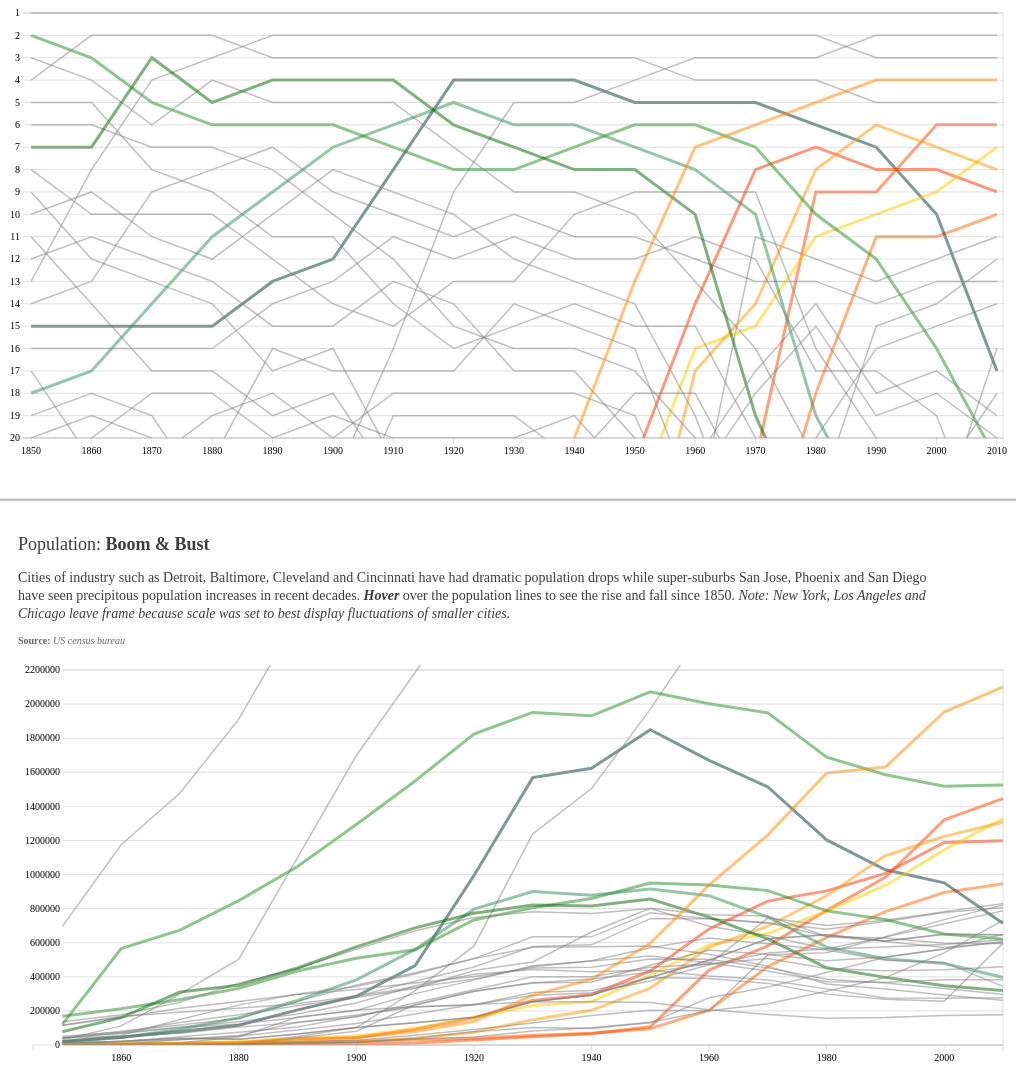
D3 v3 page, settled after 480 driven frames (8 s of simulated time); the page loaded 1 data file(s).


        d3.csv("FullProjectData.csv", function(data){
            
//            console.log(data)
            
            data.forEach(function(d){ 
                d.pop = +d.pop;
            });
            
            var nested = d3.nest()
                .key(function(d) { return d.year; }).sortValues(function(a, b){ return b.pop - a.pop; })
                .entries(data);
                
            nested.forEach(function(y) {
                y.values.forEach(function(c, i) {
                    c.rank = i + 1;
                });
            });
            
            function populationChart() {
                            var cityData = [
                             {code: "SJO", name:"San Jose"},
                             {code: "DET", name:"Detroit"},
                             {code: "SFO", name:"San Francisco"},
                             {code: "DAL", name:"Dallas"},
                             {code: "IND", name:"Indianapolis"},
                             {code: "LAX", name:"Los Angeles"},
                             {code: "NYC", name:"New York"},
                             {code: "FTW", name:"Fort Worth"},
                             {code: "PHX", name:"Phoenix"},
                             {code: "SAN", name:"San Antonio"},
                             {code: "SDG", name:"San Diego"},
                             {code: "BAL", name:"Baltimore"},
                             {code: "BOS", name:"Boston"},
                             {code: "BUF", name:"Buffalo"},
                             {code: "CHI", name:"Chicago"},
                             {code: "CIN", name:"Cincinnati"},
                             {code: "CLE", name:"Cleveland"},
                             {code: "MIL", name:"Milwaukee"},
                             {code: "PHI2", name:"Philadelphia"},
                             {code: "STL", name:"St. Louis"},
                             {code: "JAC", name:"Jacksonville"},
                             {code: "COL", name:"Columbus"},
                             {code: "CHR", name:"Charlotte"},
                             {code: "ELP", name:"El Paso"},
                             {code: "MEM", name:"Memphis"},
                             {code: "PIT", name:"Pittsburgh"},
                             {code: "WSH", name:"Washington DC"},
                             {code: "NOL", name:"New Orleans"},
                             {code: "KAN", name:"Kansas City"},
                             {code: "SEA", name:"Seattle"},
                             {code: "PRO", name:"Providence"},
                             {code: "LOU", name:"Louisville"},
                             {code: "MIN", name:"Minneapolis"},
                             {code: "NEK", name:"Newark"},
                             {code: "HOU", name:"Houston"}
                             
                            ];
                            cityData.forEach(function(d) {
                                d.data = data.filter(function(c) { return c.city === d.name; })
                            });
                            
                            
                            var toolTip = d3.select(".chart").append("div")
                                            .attr("class", "tooltip")
                                            .style("opacity", 0);

                            var margin = {top: 5, right: 5, bottom: 20, left: 25};
                                width = 1000 - margin.left - margin.right,
                                height = 400 - margin.top - margin.bottom;

                            var svg = d3.select(".chart")
                                        .append("svg")
                                        .attr("width", width + margin.left + margin.right)
                                        .attr("height", height + margin.top + margin.bottom)
                                        .append("g")
                                        .attr("transform", "translate(" + margin.left + "," + margin.top + ")");

                            var xScale = d3.scale.linear()
                                        .domain([1845, 2010])
                                    	.range([0, width]);

                            var yScale = d3.scale.linear()
                            	   	.domain([0, 2200000])
                            	   	.range([height, 0]);
                                    	   	
                            var rankLine = d3.svg.line()
                                .x(function(d) {return xScale(d.year); })
                                .y(function(d) {return yScale(d.pop); })
//                                .interpolate("step")

                            var xAxis = d3.svg.axis()
                                        	.tickFormat(function(d) {return d;})
                                        	.scale(xScale);

                            var yAxis = d3.svg.axis()
                                            .tickFormat(function(d) {return d;})
                                            .orient("left")
                                            .scale(yScale)
                                            .ticks(9)
                                            .tickSize(width - margin.left - margin.right);

                                            cityData.forEach(function(city) {
                                                var g = svg.append("g")
                                                .attr("class", "rank-line")
                                                .on("mouseover", function(d,i) {
                                                    toolTip
                                                        .html(city.name)
                                                        .style("left", 600 + "px")
                                                        .style("top", 900 + "px")
                                                        .style("opacity", 1);
                                                })
                                                
                                                .on("mouseout", function(d) {
                                                    toolTip
                                                        .style("opacity", 0);
                                                });

                                                g.append("path")
                                                    .attr("class", city.code + "line thin")
                                                    .attr("d", rankLine(city.data));

                                                g.append("path")
                                                    .attr("class", city.code + "line fat")
                                                    .attr("d", rankLine(city.data));
                                            });

                                            svg.append("rect")
                                                .attr("width", width)
                                                .attr("height", 30)
                                                .attr("y", height)
                                                .style("fill", "white")

                                            svg.append("g")
                                                .attr("class", "axis")
                                               	.attr("transform", "translate(" + width + ", 0)")
                                                .call(yAxis);

                                            svg.append("g")
                                                .attr("class", "axis")
                                                .attr("transform", "translate(0, " + height + ")")
                                                .call(xAxis);

            }
            populationChart();
            
            function rankChart() {
                            var cityData = [
                             {code: "SJO", name:"San Jose"},
                             {code: "DET", name:"Detroit"},
                             {code: "SFO", name:"San Francisco"},
                             {code: "DAL", name:"Dallas"},
                             {code: "IND", name:"Indianapolis"},
                             {code: "LAX", name:"Los Angeles"},
                             {code: "NYC", name:"New York"},
                             {code: "FTW", name:"Fort Worth"},
                             {code: "PHX", name:"Phoenix"},
                             {code: "SAN", name:"San Antonio"},
                             {code: "SDG", name:"San Diego"},
                             {code: "BAL", name:"Baltimore"},
                             {code: "BOS", name:"Boston"},
                             {code: "BUF", name:"Buffalo"},
                             {code: "CHI", name:"Chicago"},
                             {code: "CIN", name:"Cincinnati"},
                             {code: "CLE", name:"Cleveland"},
                             {code: "MIL", name:"Milwaukee"},
                             {code: "PHI", name:"Philadelphia"},
                             {code: "STL", name:"St. Louis"},
                             {code: "JAC", name:"Jacksonville"},
                             {code: "COL", name:"Columbus"},
                             {code: "CHR", name:"Charlotte"},
                             {code: "ELP", name:"El Paso"},
                             {code: "MEM", name:"Memphis"},
                             {code: "PIT", name:"Pittsburgh"},
                             {code: "WSH", name:"Washington DC"},
                             {code: "NOL", name:"New Orleans"},
                             {code: "KAN", name:"Kansas City"},
                             {code: "SEA", name:"Seattle"},
                             {code: "PRO", name:"Providence"},
                             {code: "LOU", name:"Louisville"},
                             {code: "MIN", name:"Minneapolis"},
                             {code: "NEK", name:"Newark"},
                             {code: "HOU", name:"Houston"}
                            ];
                            cityData.forEach(function(d) {
                                d.data = data.filter(function(c) { return c.city === d.name; })
                            });
                            
                            var toolTip = d3.select(".chart2").append("div")
                                            .attr("class", "tooltip")
                                            .style("opacity", 0);

                            var margin = {top: 5, right: 5, bottom: 20, left: 5};
                                width = 1000 - margin.left - margin.right,
                                height = 450 - margin.top - margin.bottom;

                            var svg = d3.select(".chart2")
                                        .append("svg")
                                        .attr("width", width + margin.left + margin.right)
                                        .attr("height", height + margin.top + margin.bottom)
                                        .append("g")
                                        .attr("transform", "translate(" + margin.left + "," + margin.top + ")");

                            var xScale = d3.scale.linear()
                                        .domain([1847, 2011])
                                    	.range([0, width]);

                            var yScale = d3.scale.linear()
                                    	   	.domain([20, 1])
                                    	   	.range([height, 0]);
                                    	   	
                    	    var rankLine = d3.svg.line()
                                .x(function(d) {return xScale(d.year); })
                                .y(function(d) {return yScale(d.rank); })
//                                .interpolate("bundle");

                            var xAxis = d3.svg.axis()
                                .tickFormat(function(d) {return d;})
                            	.scale(xScale)
                            	.ticks(15);

                            var yAxis = d3.svg.axis()
                                .tickFormat(function(d) {return d;})
                                .orient("left")
                                .scale(yScale)
                                .ticks(20)
                                .tickSize(width - margin.left - margin.right);
                                        
                            cityData.forEach(function(city) {
                                var g = svg.append("g")
                                .attr("class", "rank-line")
                                .on("mouseover", function(d,i) {
                                    toolTip
                                        .html(city.name)
                                        .style("left", d3.event.x + "px")
                                        .style("top", d3.event.y + "px")
                                        .style("opacity", 1);
                                })
                                .on("mouseout", function(d) {
                                    toolTip
                                        .style("opacity", 0);
                                });
                                
                                g.append("path")
                                    .attr("class", city.code + "line thin")
                                    .attr("d", rankLine(city.data));
                                    
                                g.append("path")
                                    .attr("class", city.code + "line fat")
                                    .attr("d", rankLine(city.data));
                            });
                            
                            svg.append("rect")
                                .attr("width", width)
                                .attr("height", 30)
                                .attr("y", height)
                                .style("fill", "white")
                            
                            svg.append("g")
                                .attr("class", "axis")
                               	.attr("transform", "translate(" + width + ", 0)")
                                .call(yAxis);

                            svg.append("g")
                                .attr("class", "axis")
                                .attr("transform", "translate(0, " + height + ")")
                                .call(xAxis);
            }
            rankChart();
        });
        
    
    

### data: FullProjectData.csv, 13552 bytes — head not shown